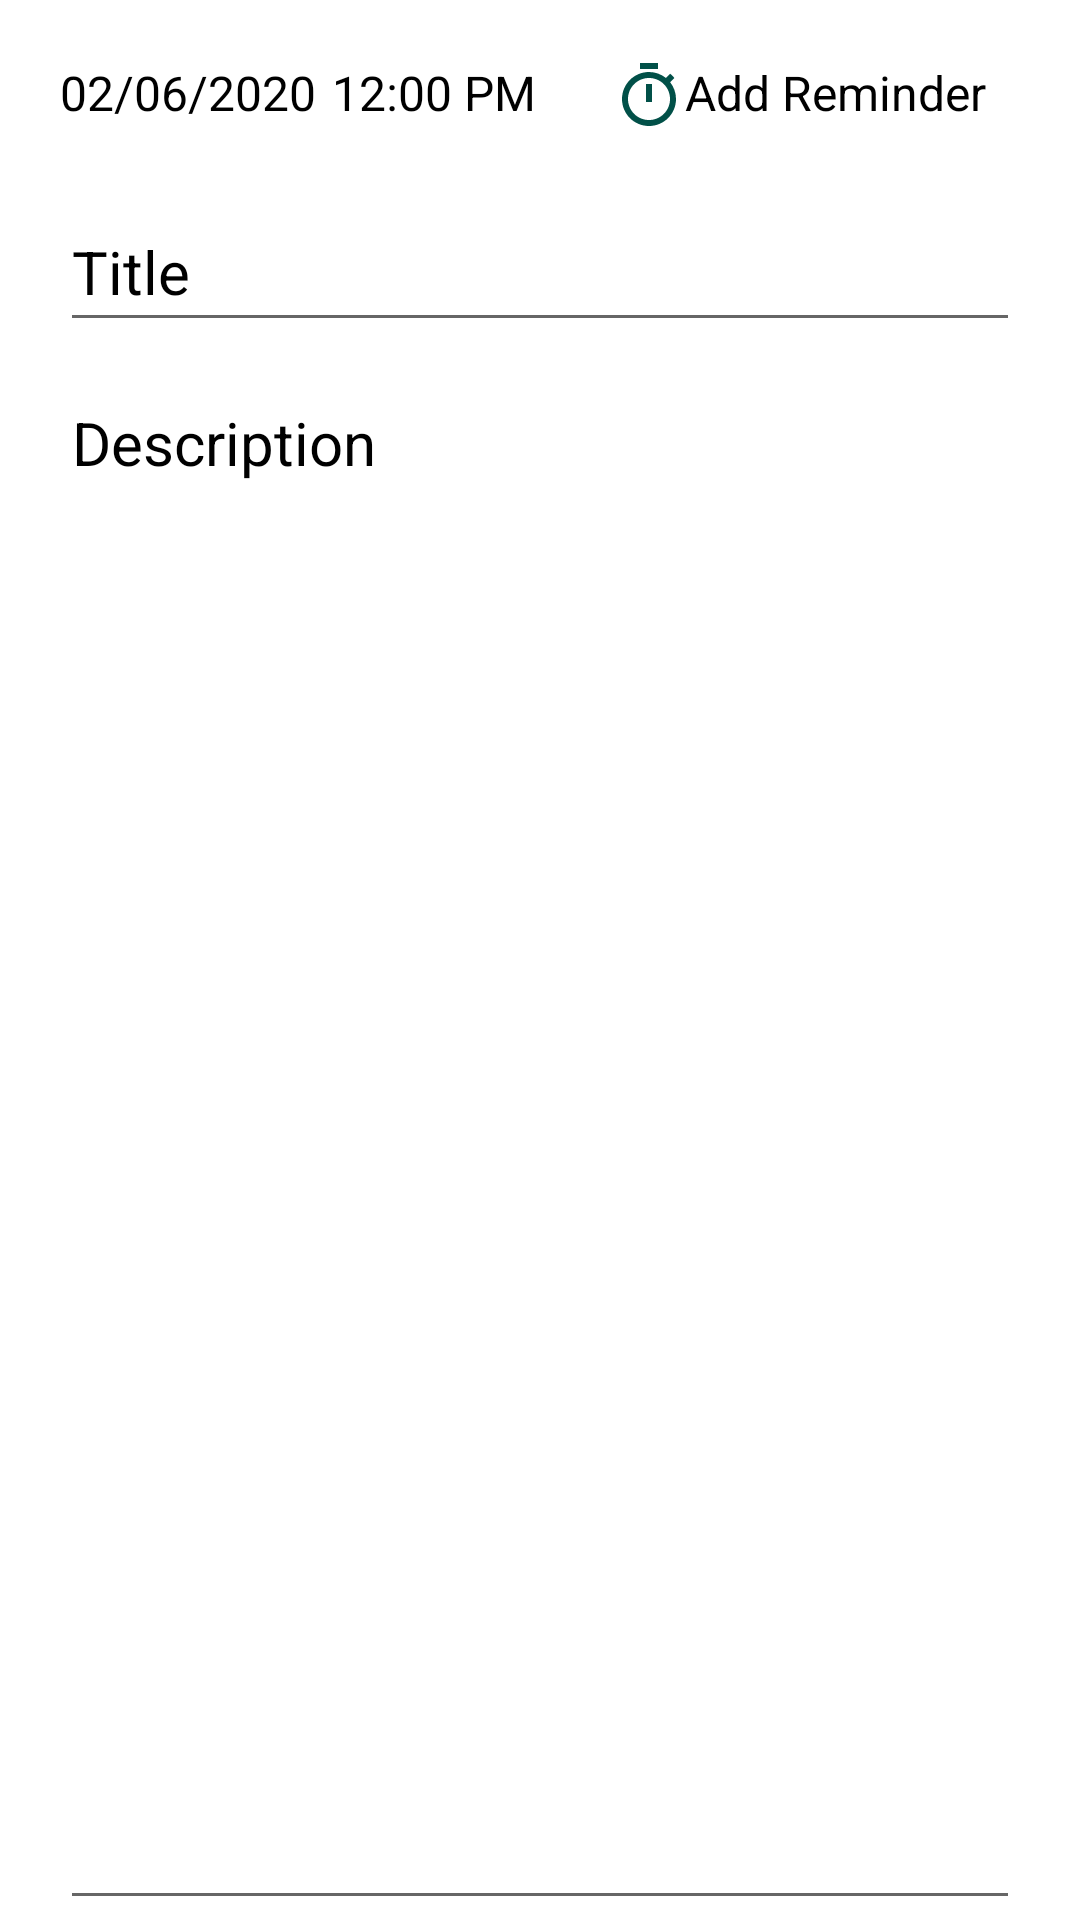

Produce the Android XML layout that renders to this screen, including the resource entries it uses.
<!-- AndroidManifest.xml: application theme Theme.JotNote -->
<!-- res/layout/fragment_todo.xml -->
<?xml version="1.0" encoding="utf-8"?>
<androidx.constraintlayout.widget.ConstraintLayout xmlns:android="http://schemas.android.com/apk/res/android"
    xmlns:app="http://schemas.android.com/apk/res-auto"
    xmlns:tools="http://schemas.android.com/tools"
    android:id="@+id/frameLayout"
    android:layout_width="match_parent"
    android:layout_height="match_parent"
    tools:context=".TodoFragment">


    <LinearLayout
        android:id="@+id/timer_layout"
        android:layout_width="match_parent"
        android:layout_height="wrap_content"
        android:orientation="horizontal"
        android:weightSum="4"
        android:layout_marginTop="20dp"
        android:layout_marginHorizontal="20dp"
        app:layout_constraintEnd_toEndOf="parent"
        app:layout_constraintStart_toStartOf="parent"
        app:layout_constraintTop_toTopOf="parent">

        <TextView
            android:layout_width="wrap_content"
            android:layout_height="wrap_content"
            android:text="@string/date"
            android:layout_weight="1"
            android:textSize="16sp"
            android:textColor="@color/black"
           />

        <TextView
            android:layout_width="wrap_content"
            android:layout_height="wrap_content"
            android:text="@string/timer"
            android:layout_weight="1"
            android:textSize="16sp"
            android:textColor="@color/black"
/>


        <TextView
            android:layout_gravity="end"
            android:layout_width="wrap_content"
            android:layout_height="wrap_content"
            android:text="@string/add_reminder"
            android:layout_weight="2"
            android:paddingStart="20dp"
            android:textSize="16sp"
            android:textColor="@color/black"
            app:drawableStartCompat="@drawable/ic_baseline_timer_24" />

    </LinearLayout>


    <EditText
        android:id="@+id/task_title"
        android:layout_marginHorizontal="20dp"
        android:layout_width="0dp"
        android:layout_height="50dp"
        app:layout_constraintEnd_toEndOf="parent"
        android:hint="@string/title"
        android:maxLength="40"
        android:maxLines="1"
        android:textColorHint="@color/black"
        android:layout_marginTop="20dp"
        android:textSize="20sp"
        app:layout_constraintStart_toStartOf="parent"
        app:layout_constraintTop_toBottomOf="@+id/timer_layout" />

    <EditText
        android:id="@+id/task_description"
        android:layout_width="0dp"
        android:layout_height="0dp"
        android:layout_marginTop="10dp"
        android:hint="@string/description"
        android:textColorHint="@color/black"
        android:layout_marginHorizontal="20dp"
        android:textSize="20sp"
        android:gravity="top"
        app:layout_constraintStart_toStartOf="parent"
        app:layout_constraintEnd_toEndOf="parent"
        app:layout_constraintBottom_toBottomOf="parent"
        app:layout_constraintTop_toBottomOf="@+id/task_title" />




</androidx.constraintlayout.widget.ConstraintLayout>
<!-- resources referenced by this layout -->
<resources>
  <color name="black">#FF000000</color>
  <!-- drawable ic_baseline_timer_24 (drawable) -->
  <vector android:height="24dp" android:tint="#015048"
      android:viewportHeight="24" android:viewportWidth="24"
      android:width="24dp" xmlns:android="http://schemas.android.com/apk/res/android">
      <path android:fillColor="@android:color/white" android:pathData="M15,1L9,1v2h6L15,1zM11,14h2L13,8h-2v6zM19.03,7.39l1.42,-1.42c-0.43,-0.51 -0.9,-0.99 -1.41,-1.41l-1.42,1.42C16.07,4.74 14.12,4 12,4c-4.97,0 -9,4.03 -9,9s4.02,9 9,9 9,-4.03 9,-9c0,-2.12 -0.74,-4.07 -1.97,-5.61zM12,20c-3.87,0 -7,-3.13 -7,-7s3.13,-7 7,-7 7,3.13 7,7 -3.13,7 -7,7z"/>
  </vector>
  <string name="add_reminder">Add Reminder</string>
  <string name="date">02/06/2020</string>
  <string name="description">Description</string>
  <string name="timer">12:00 PM</string>
  <string name="title">Title</string>
  <style name="Theme.JotNote" parent="Theme.MaterialComponents.Light.NoActionBar">
          
          <item name="colorPrimary">@color/black</item>
          <item name="colorPrimaryVariant">@color/black</item>
          <item name="colorOnPrimary">@color/white</item>
          
          <item name="colorSecondary">@color/teal_200</item>
          <item name="colorSecondaryVariant">@color/teal_700</item>
          <item name="colorOnSecondary">@color/black</item>
          
          <item name="android:statusBarColor" tools:targetApi="l">?attr/colorPrimaryVariant</item>
          
      </style>
  <color name="white">#FFFFFFFF</color>
  <color name="teal_200">#1F6B64</color>
  <color name="teal_700">#FF018786</color>
</resources>
